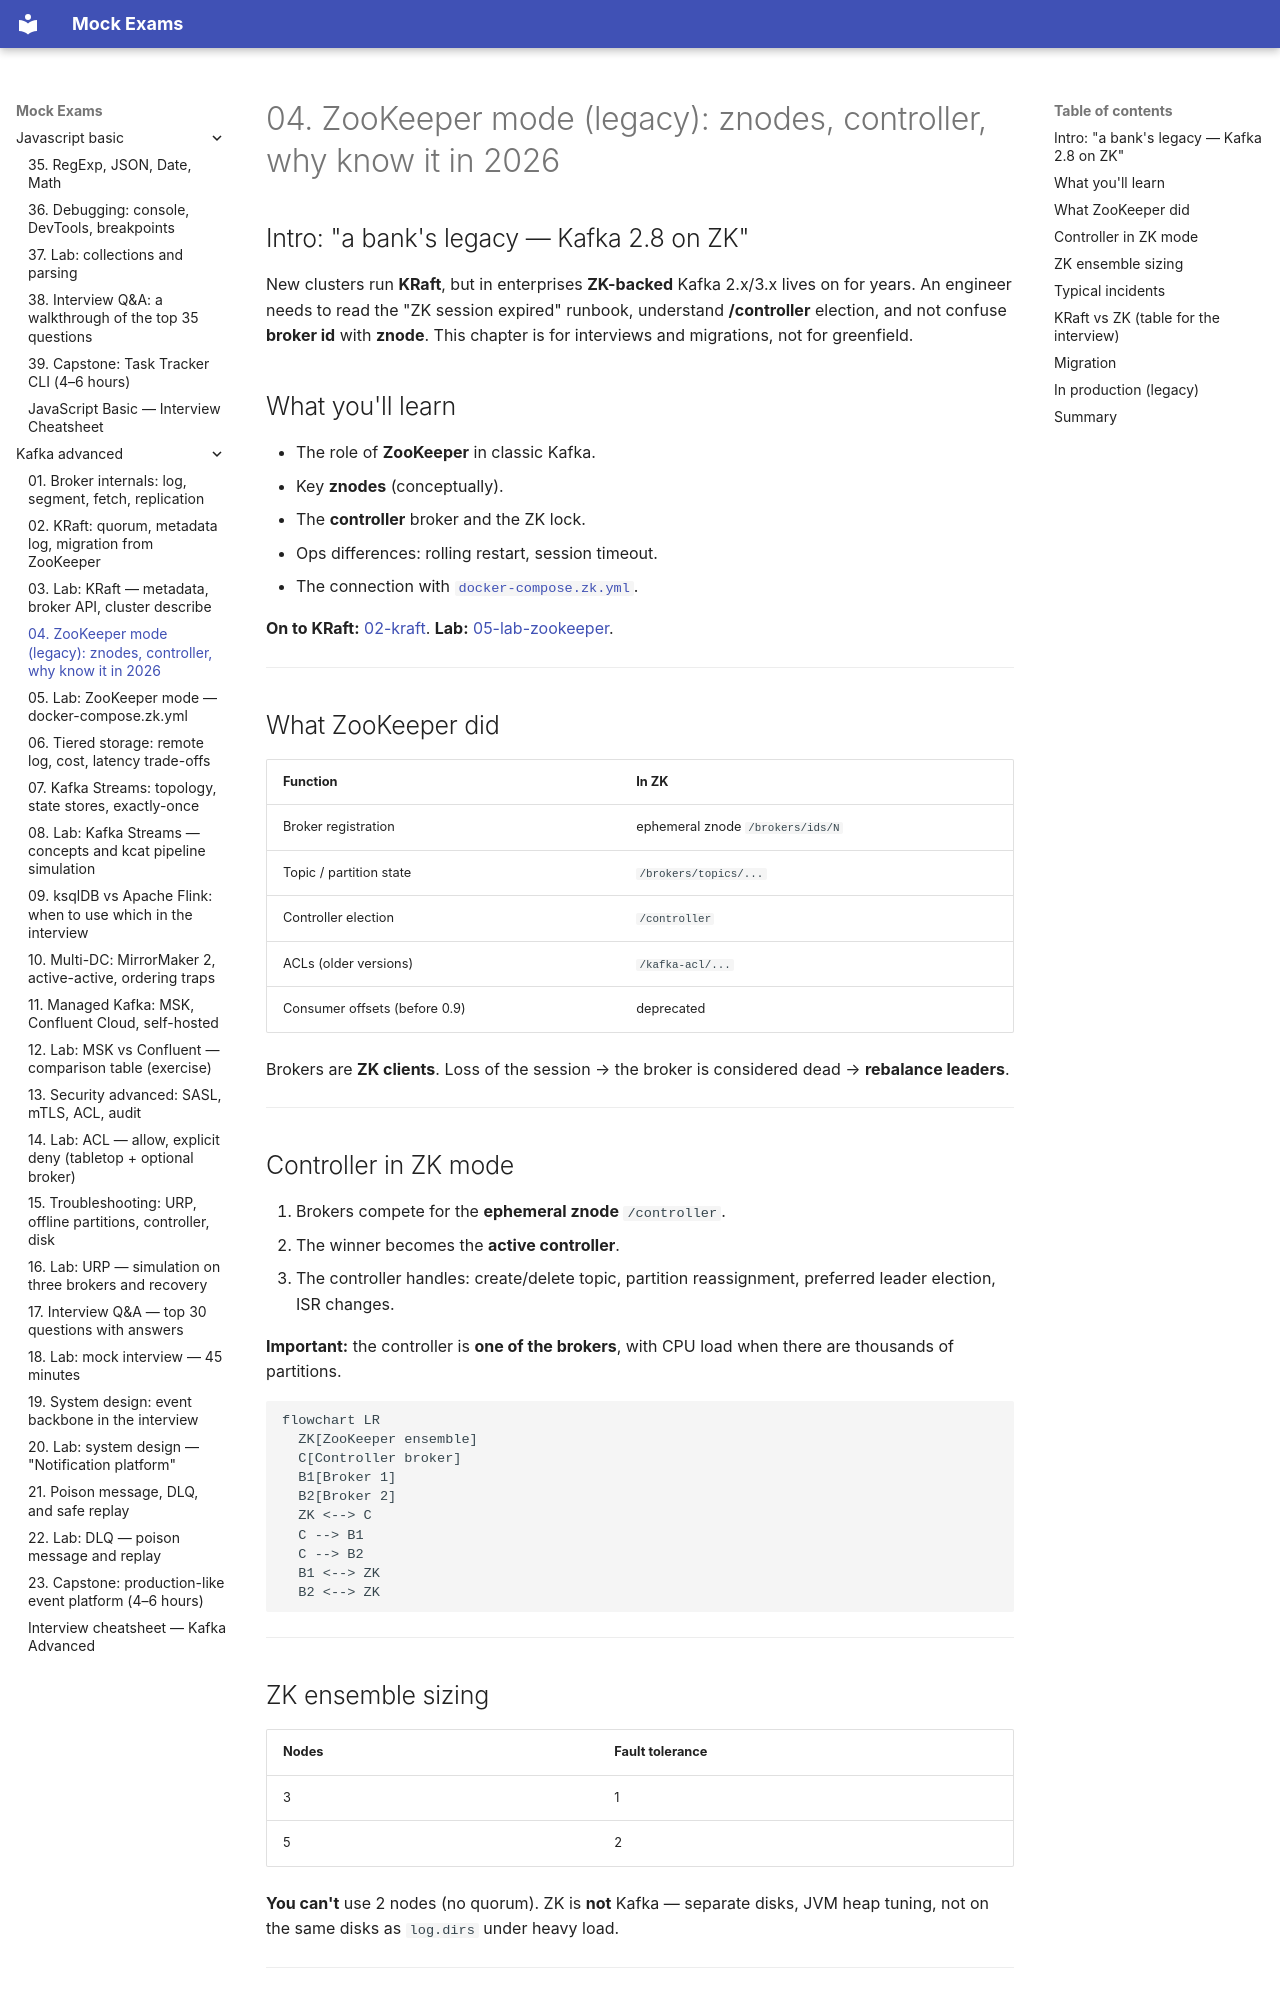

repository: FedorArbuzov/mock-exams · page: kafka-advanced/04-zookeeper-legacy/index.html · generator: mkdocs

# 04. ZooKeeper mode (legacy): znodes, controller, why know it in 2026

## Intro: "a bank's legacy — Kafka 2.8 on ZK"

New clusters run **KRaft**, but in enterprises **ZK-backed** Kafka 2.x/3.x lives on for years. An engineer needs to read the "ZK session expired" runbook, understand **/controller** election, and not confuse **broker id** with **znode**. This chapter is for interviews and migrations, not for greenfield.

## What you'll learn

- The role of **ZooKeeper** in classic Kafka.
- Key **znodes** (conceptually).
- The **controller** broker and the ZK lock.
- Ops differences: rolling restart, session timeout.
- The connection with [`docker-compose.zk.yml`](../../deploy/kafka/docker-compose.zk.yml).

**On to KRaft:** [02-kraft](02-kraft.md). **Lab:** [05-lab-zookeeper](05-lab-zookeeper.md).

---

## What ZooKeeper did

| Function | In ZK |
|---------|------|
| Broker registration | ephemeral znode `/brokers/ids/N` |
| Topic / partition state | `/brokers/topics/...` |
| Controller election | `/controller` |
| ACLs (older versions) | `/kafka-acl/...` |
| Consumer offsets (before 0.9) | deprecated |

Brokers are **ZK clients**. Loss of the session → the broker is considered dead → **rebalance leaders**.

---

## Controller in ZK mode

1. Brokers compete for the **ephemeral znode** `/controller`.
2. The winner becomes the **active controller**.
3. The controller handles: create/delete topic, partition reassignment, preferred leader election, ISR changes.

**Important:** the controller is **one of the brokers**, with CPU load when there are thousands of partitions.

```mermaid
flowchart LR
  ZK[ZooKeeper ensemble]
  C[Controller broker]
  B1[Broker 1]
  B2[Broker 2]
  ZK <--> C
  C --> B1
  C --> B2
  B1 <--> ZK
  B2 <--> ZK
```

---
